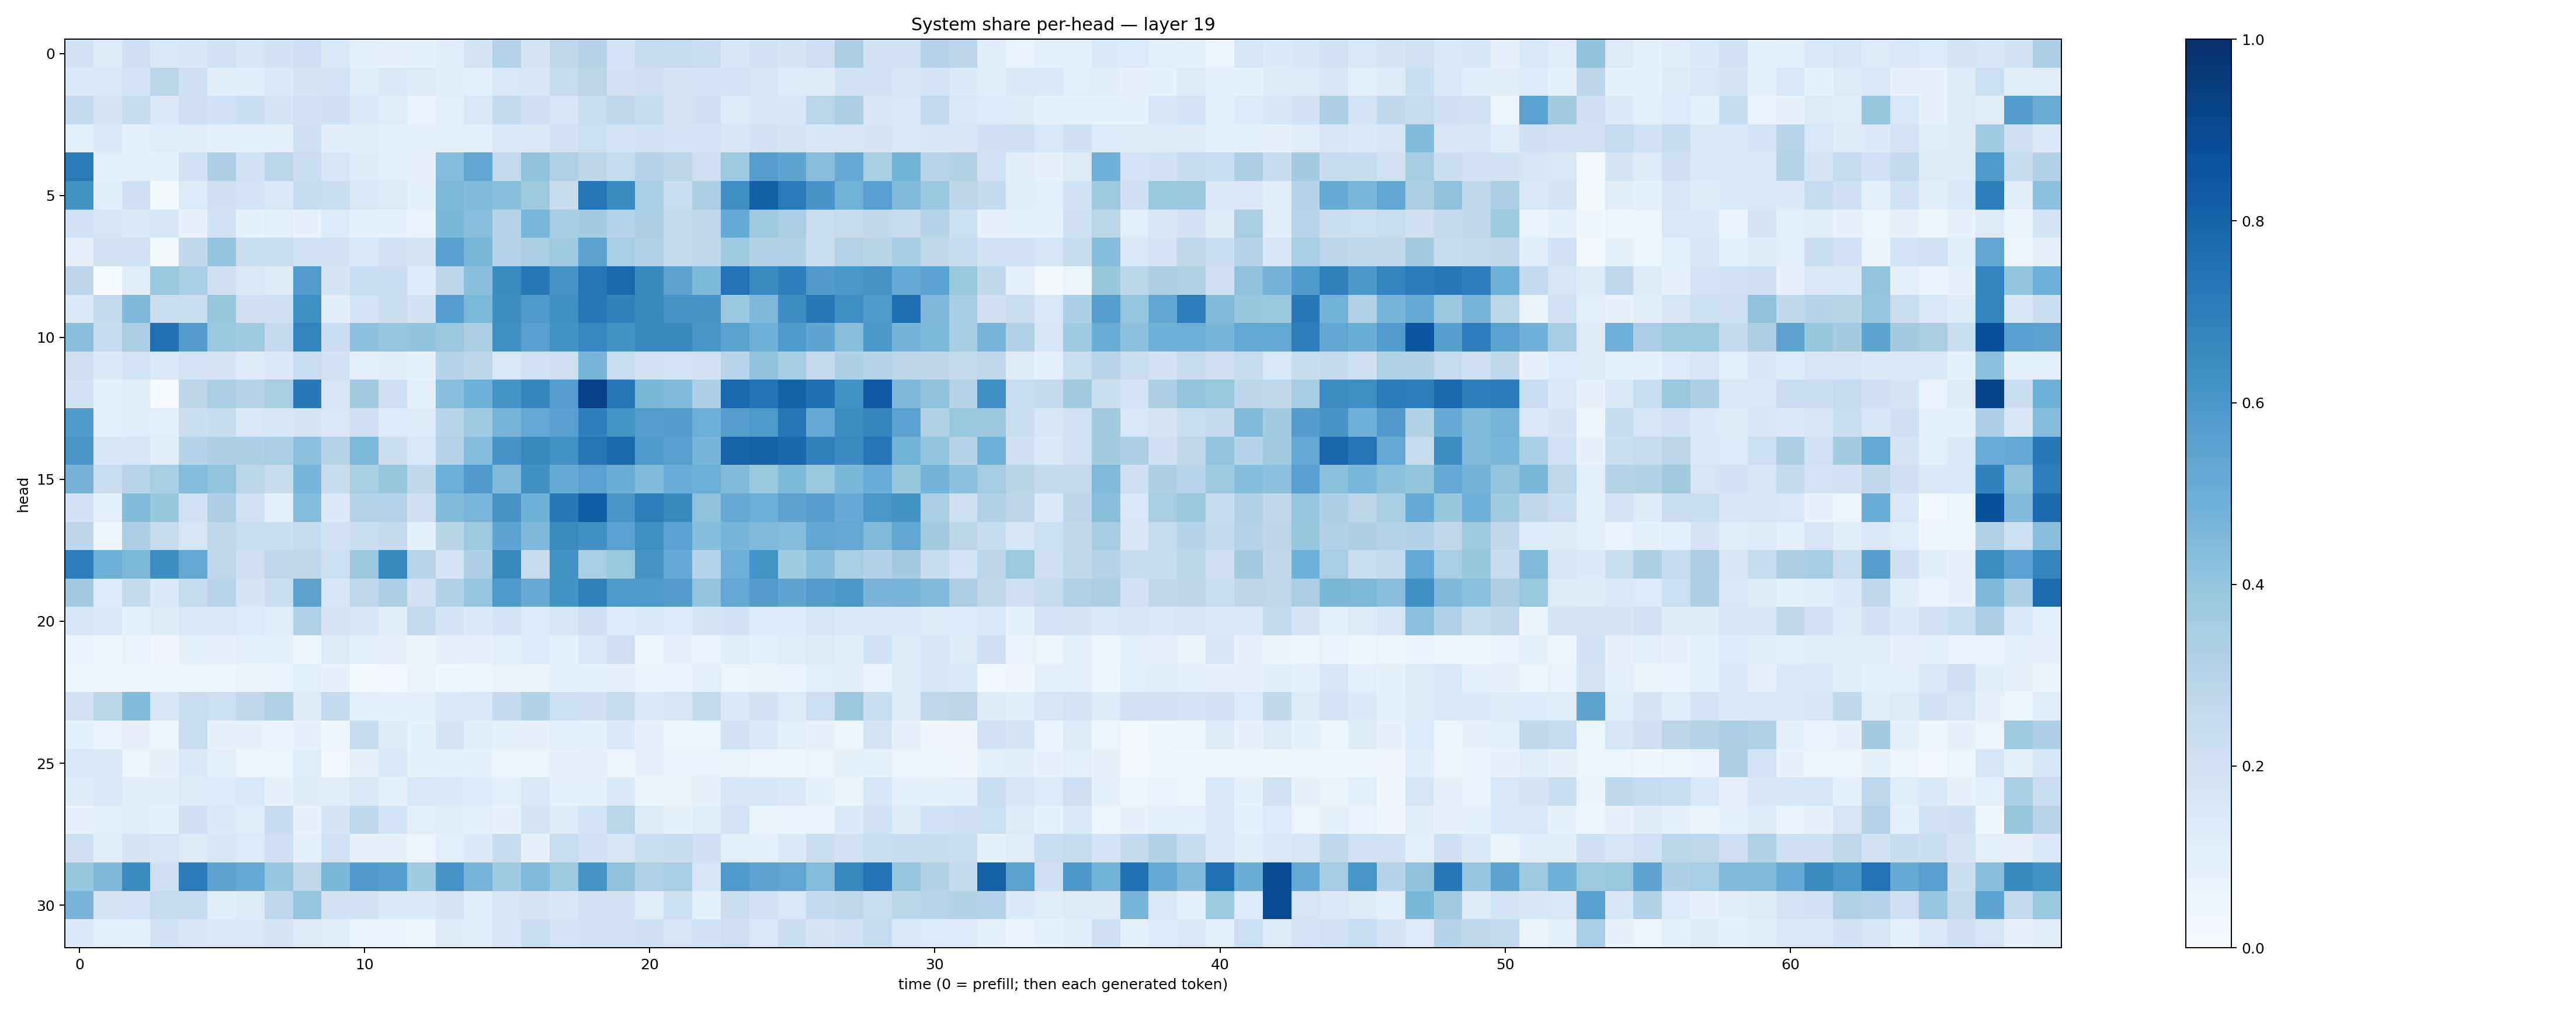

The file beside this chart, header and first rows:
0.19283113, 0.121430546, 0.2111917, 0.15274365, 0.16135731, 0.19717826, 0.15686643, 0.19274504, 0.21307176, 0.14804779, 0.09510607, 0.078325346, 0.08240157, 0.11378245, 0.17536815, 0.3085145, 0.174219, 0.26992545, 0.2990702, 0.18739362, 0.24164173, 0.24268304, 0.22709143, 0.15770411
0.1447, 0.1504, 0.1872, 0.2887, 0.214, 0.1113, 0.1148, 0.1419, 0.1765, 0.1861, 0.1127, 0.1504, 0.1262, 0.1114, 0.1038, 0.1553, 0.1621, 0.236, 0.2849, 0.1944, 0.2042, 0.1721, 0.185, 0.186
0.2556, 0.1755, 0.2355, 0.1446, 0.2129, 0.2024, 0.2222, 0.172, 0.1994, 0.2086, 0.1476, 0.1202, 0.06654, 0.1034, 0.1495, 0.257, 0.2061, 0.1675, 0.2343, 0.2744, 0.2375, 0.1793, 0.2051, 0.1326
0.1029, 0.1372, 0.08888, 0.1173, 0.1152, 0.09883, 0.09412, 0.09981, 0.2111, 0.1148, 0.1103, 0.09656, 0.09478, 0.1023, 0.08882, 0.1483, 0.1431, 0.2024, 0.218, 0.184, 0.1887, 0.1859, 0.18, 0.1588
0.7137, 0.0959, 0.1006, 0.08875, 0.1997, 0.3308, 0.2025, 0.289, 0.2284, 0.1615, 0.1236, 0.1088, 0.08116, 0.4339, 0.5297, 0.2599, 0.41, 0.3225, 0.2794, 0.2435, 0.2976, 0.2836, 0.2124, 0.3773
0.6241, 0.1137, 0.2071, 0.01508, 0.1347, 0.2059, 0.1835, 0.1462, 0.2346, 0.2193, 0.1467, 0.1253, 0.08863, 0.4554, 0.4436, 0.4247, 0.3751, 0.2364, 0.7358, 0.6499, 0.3463, 0.2314, 0.3327, 0.6356
0.1924, 0.1685, 0.1399, 0.1603, 0.0787, 0.1895, 0.08532, 0.09764, 0.07709, 0.1362, 0.09357, 0.0829, 0.06774, 0.4588, 0.4262, 0.3083, 0.4622, 0.3486, 0.3562, 0.3002, 0.3344, 0.2552, 0.272, 0.5098
0.07931, 0.1925, 0.1927, 0.02225, 0.2631, 0.3993, 0.2229, 0.2338, 0.1888, 0.1926, 0.156, 0.1983, 0.1721, 0.5569, 0.4588, 0.305, 0.3375, 0.3692, 0.5461, 0.3439, 0.3111, 0.2572, 0.2768, 0.3641
0.2802, 0.00179, 0.1187, 0.3902, 0.3415, 0.2106, 0.1408, 0.1327, 0.5766, 0.1746, 0.2323, 0.2245, 0.1333, 0.2775, 0.4236, 0.6471, 0.7159, 0.6075, 0.7364, 0.7794, 0.6541, 0.5375, 0.4533, 0.7439
0.1431, 0.2537, 0.4517, 0.2222, 0.2307, 0.3921, 0.2091, 0.2045, 0.6293, 0.1116, 0.1875, 0.2234, 0.192, 0.5694, 0.4532, 0.6397, 0.5921, 0.6297, 0.7324, 0.6847, 0.657, 0.609, 0.6117, 0.3877
0.4236, 0.2469, 0.338, 0.7528, 0.5715, 0.3901, 0.3693, 0.2534, 0.676, 0.2283, 0.4145, 0.3952, 0.4033, 0.3821, 0.3397, 0.6364, 0.5614, 0.6218, 0.6657, 0.6176, 0.6593, 0.6583, 0.6016, 0.5494
0.2113, 0.1397, 0.1841, 0.1411, 0.1867, 0.1721, 0.1328, 0.1409, 0.2293, 0.1949, 0.09771, 0.1104, 0.08482, 0.308, 0.2776, 0.1511, 0.2029, 0.213, 0.4676, 0.2333, 0.1937, 0.1857, 0.1977, 0.2958
0.191, 0.08946, 0.1207, 0.006185, 0.2789, 0.3348, 0.3026, 0.3433, 0.7158, 0.1693, 0.3578, 0.2116, 0.1017, 0.4219, 0.4886, 0.617, 0.6681, 0.5692, 0.9298, 0.7259, 0.4594, 0.4402, 0.3255, 0.7815
0.5831, 0.08806, 0.1154, 0.1039, 0.2202, 0.2398, 0.152, 0.1631, 0.1752, 0.1516, 0.2058, 0.1344, 0.1283, 0.2941, 0.3682, 0.4717, 0.5265, 0.5548, 0.6906, 0.6166, 0.5702, 0.5714, 0.4978, 0.5703
0.6024, 0.1615, 0.1689, 0.1144, 0.2998, 0.3277, 0.3289, 0.3362, 0.4177, 0.3029, 0.4548, 0.2213, 0.1558, 0.3072, 0.4372, 0.6132, 0.6583, 0.6282, 0.734, 0.7808, 0.5936, 0.5597, 0.4687, 0.7998
0.4741, 0.2276, 0.2943, 0.3428, 0.435, 0.4, 0.2868, 0.24, 0.4658, 0.2348, 0.3427, 0.3911, 0.2694, 0.4994, 0.5799, 0.4421, 0.6294, 0.51, 0.5535, 0.5033, 0.4409, 0.5074, 0.4985, 0.4481
0.1924, 0.09867, 0.44, 0.3936, 0.1962, 0.3253, 0.2019, 0.1004, 0.4346, 0.1406, 0.3079, 0.3032, 0.2032, 0.4413, 0.4614, 0.6119, 0.487, 0.7202, 0.824, 0.6052, 0.701, 0.6597, 0.4124, 0.5179
0.2804, 0.05038, 0.3338, 0.2493, 0.166, 0.2717, 0.2315, 0.2245, 0.2491, 0.1985, 0.2227, 0.2536, 0.08755, 0.2924, 0.3765, 0.5379, 0.4512, 0.6494, 0.6291, 0.5546, 0.634, 0.5536, 0.43, 0.4654
0.6996, 0.4933, 0.4553, 0.6408, 0.5239, 0.2755, 0.2123, 0.2741, 0.2688, 0.2169, 0.3823, 0.6606, 0.2968, 0.1817, 0.3255, 0.6584, 0.2478, 0.6255, 0.34, 0.3883, 0.6116, 0.5112, 0.3021, 0.4928
0.3557, 0.1365, 0.2549, 0.1382, 0.2494, 0.2934, 0.1765, 0.2215, 0.5443, 0.1651, 0.2762, 0.325, 0.1975, 0.3094, 0.3969, 0.5853, 0.5099, 0.6173, 0.6872, 0.5886, 0.5914, 0.5725, 0.4017, 0.5251
0.1588, 0.1426, 0.0906, 0.1311, 0.1555, 0.149, 0.1351, 0.1202, 0.3233, 0.1741, 0.1582, 0.1121, 0.2535, 0.1856, 0.1397, 0.1837, 0.1329, 0.1691, 0.2036, 0.1352, 0.1525, 0.1341, 0.1736, 0.1882
0.06911, 0.03597, 0.06644, 0.03359, 0.08564, 0.08111, 0.1, 0.08661, 0.06096, 0.1313, 0.09675, 0.0708, 0.06627, 0.08178, 0.07545, 0.1045, 0.1345, 0.08634, 0.1497, 0.2116, 0.05924, 0.07865, 0.06899, 0.1162
0.05798, 0.04604, 0.04128, 0.04361, 0.04666, 0.04413, 0.06466, 0.07017, 0.1089, 0.07726, 0.01376, 0.02585, 0.06297, 0.03779, 0.05004, 0.06612, 0.06266, 0.08284, 0.0858, 0.07962, 0.0691, 0.06951, 0.103, 0.05706
0.2007, 0.289, 0.4417, 0.1659, 0.2299, 0.2168, 0.2686, 0.3235, 0.1266, 0.2543, 0.0889, 0.09055, 0.1051, 0.1423, 0.1542, 0.2576, 0.3112, 0.218, 0.2068, 0.2375, 0.1388, 0.1713, 0.2599, 0.1414
0.09179, 0.06761, 0.07912, 0.05102, 0.2273, 0.07968, 0.07466, 0.07027, 0.08069, 0.03678, 0.241, 0.1295, 0.0826, 0.1747, 0.1133, 0.08519, 0.08147, 0.1063, 0.08609, 0.1417, 0.07623, 0.05313, 0.05335, 0.1905
0.1557, 0.1442, 0.05474, 0.07909, 0.1442, 0.1034, 0.05074, 0.05942, 0.1203, 0.02964, 0.07929, 0.1425, 0.08462, 0.09459, 0.08857, 0.05215, 0.05419, 0.08019, 0.0813, 0.05527, 0.0767, 0.06933, 0.06855, 0.06277
0.1238, 0.1476, 0.1126, 0.1114, 0.1298, 0.1348, 0.1533, 0.0793, 0.1214, 0.112, 0.1497, 0.09133, 0.1525, 0.146, 0.1331, 0.09507, 0.151, 0.08467, 0.08664, 0.1433, 0.06558, 0.06474, 0.07965, 0.1628
0.07187, 0.1027, 0.1178, 0.09249, 0.209, 0.1409, 0.1199, 0.2384, 0.07981, 0.1778, 0.2659, 0.1844, 0.09451, 0.1152, 0.0952, 0.07423, 0.177, 0.1221, 0.1844, 0.2862, 0.1318, 0.08521, 0.1187, 0.1805
0.2052, 0.1137, 0.1767, 0.1643, 0.1279, 0.1579, 0.1348, 0.2087, 0.09685, 0.1896, 0.07646, 0.08087, 0.06069, 0.1061, 0.1385, 0.2382, 0.07961, 0.2311, 0.1972, 0.1654, 0.2201, 0.2368, 0.21, 0.1048
0.3945, 0.4499, 0.6515, 0.2127, 0.7089, 0.546, 0.5213, 0.3948, 0.2676, 0.4575, 0.5817, 0.568, 0.3699, 0.6101, 0.4697, 0.3674, 0.4459, 0.3781, 0.608, 0.4138, 0.3209, 0.3455, 0.1647, 0.5864
0.47, 0.1758, 0.1824, 0.2457, 0.2441, 0.1142, 0.1291, 0.2767, 0.3964, 0.1903, 0.1893, 0.1406, 0.1404, 0.1733, 0.1169, 0.1674, 0.1726, 0.1627, 0.2028, 0.1887, 0.1197, 0.2181, 0.09748, 0.2294
0.1395, 0.1062, 0.09006, 0.1948, 0.1598, 0.1448, 0.1447, 0.172, 0.1281, 0.1181, 0.06805, 0.06925, 0.05428, 0.1253, 0.118, 0.1624, 0.2272, 0.1863, 0.2023, 0.2, 0.206, 0.1692, 0.1913, 0.2126
